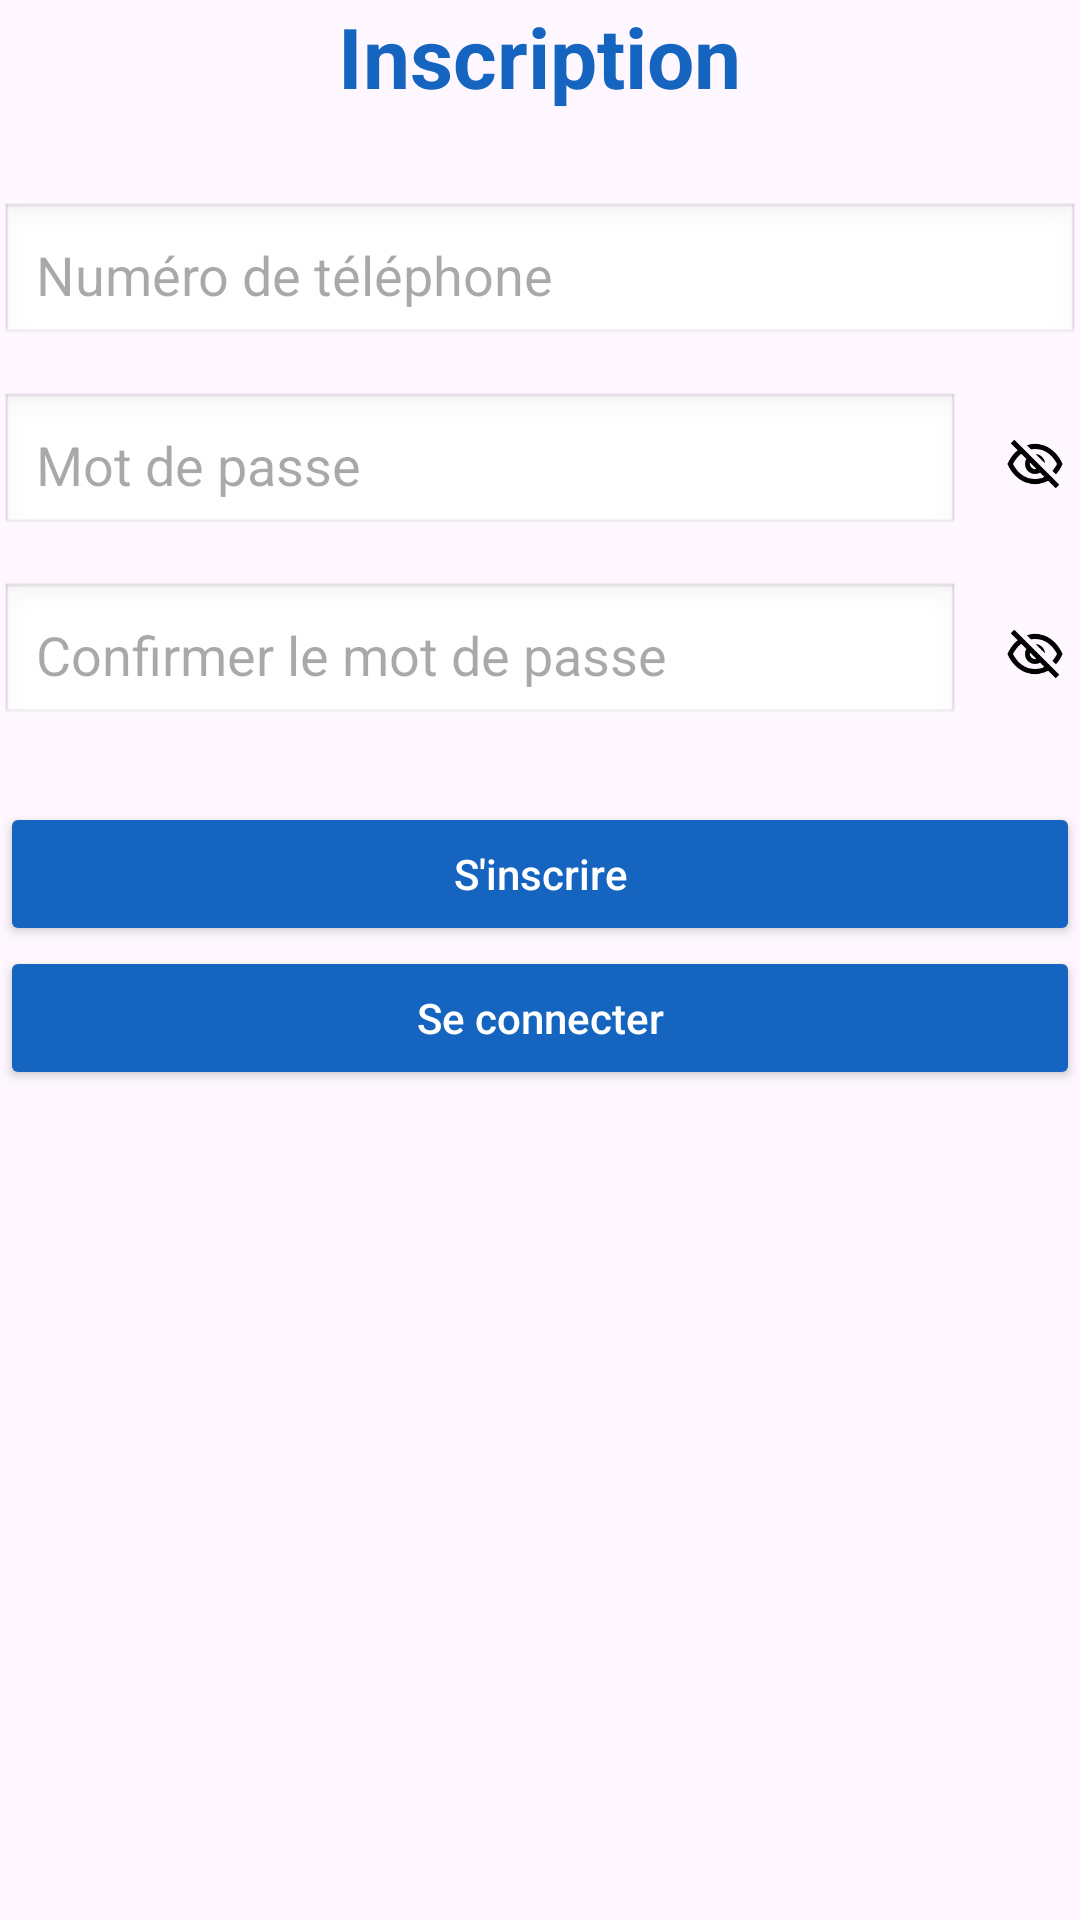

Android layout source for this screen:
<!-- AndroidManifest.xml: application theme Theme.AgroFood -->
<!-- res/layout/activity_register.xml -->
<?xml version="1.0" encoding="utf-8"?>
<androidx.constraintlayout.widget.ConstraintLayout xmlns:android="http://schemas.android.com/apk/res/android"
    xmlns:app="http://schemas.android.com/apk/res-auto"
    xmlns:tools="http://schemas.android.com/tools"
    android:id="@+id/main"
    android:layout_width="match_parent"
    android:layout_height="match_parent"
    tools:context=".RegisterActivity">

    <LinearLayout
        android:layout_width="match_parent"
        android:layout_height="match_parent"
        android:orientation="vertical">
        <TextView
            android:text="Inscription"
            android:textSize="28sp"
            android:textStyle="bold"
            android:textColor="#1565C0"
            android:layout_marginBottom="30dp"
            android:layout_gravity="center"
            android:layout_height="wrap_content"
            android:layout_width="wrap_content"/>

        <EditText
            android:id="@+id/edtPhone"
            android:layout_width="match_parent"
            android:layout_height="wrap_content"
            android:hint="Numéro de téléphone"
            android:inputType="phone"
            android:padding="12dp"
            android:background="@android:drawable/edit_text"
            android:layout_marginBottom="15dp" />

        
        <RelativeLayout
            android:layout_width="match_parent"
            android:layout_height="wrap_content"
            android:layout_marginBottom="15dp">

            <EditText
                android:id="@+id/edtPassword"
                android:layout_width="match_parent"
                android:layout_height="wrap_content"
                android:hint="Mot de passe"
                android:inputType="textPassword"
                android:padding="12dp"
                android:background="@android:drawable/edit_text"
                android:layout_marginEnd="40dp"/>

            <ImageView
                android:id="@+id/togglePassword"
                android:layout_width="30dp"
                android:layout_height="30dp"
                android:layout_alignParentEnd="true"
                android:layout_centerVertical="true"
                android:padding="5dp"
                android:src="@drawable/invisible100"/>
        </RelativeLayout>

        
        <RelativeLayout
            android:layout_width="match_parent"
            android:layout_height="wrap_content"
            android:layout_marginBottom="25dp">

            <EditText
                android:id="@+id/edtConfirmPassword"
                android:layout_width="match_parent"
                android:layout_height="wrap_content"
                android:hint="Confirmer le mot de passe"
                android:inputType="textPassword"
                android:padding="12dp"
                android:background="@android:drawable/edit_text"
                android:layout_marginEnd="40dp"/>

            <ImageView
                android:id="@+id/toggleConfirmPassword"
                android:layout_width="30dp"
                android:layout_height="30dp"
                android:layout_alignParentEnd="true"
                android:layout_centerVertical="true"
                android:padding="5dp"
                android:src="@drawable/invisible100"/>
        </RelativeLayout>

        <Button
            android:id="@+id/btnRegister"
            android:layout_width="match_parent"
            android:layout_height="wrap_content"
            android:text="S'inscrire"
            android:textAllCaps="false"
            android:backgroundTint="#1565C0"
            android:textColor="#fff"
            android:padding="12dp" />

        <Button
            android:id="@+id/btnlogin"
            android:layout_width="match_parent"
            android:layout_height="wrap_content"
            android:text="Se connecter"
            android:textAllCaps="false"
            android:backgroundTint="#1565C0"
            android:textColor="#fff"
            android:padding="12dp" />

    </LinearLayout>

</androidx.constraintlayout.widget.ConstraintLayout>
<!-- resources referenced by this layout -->
<resources>
  <!-- drawable invisible100: png bitmap (drawable, 1860 bytes) -->
  <style name="Theme.AgroFood" parent="Base.Theme.AgroFood" />
  <style name="Base.Theme.AgroFood" parent="Theme.Material3.DayNight.NoActionBar">
          
          
      </style>
</resources>
